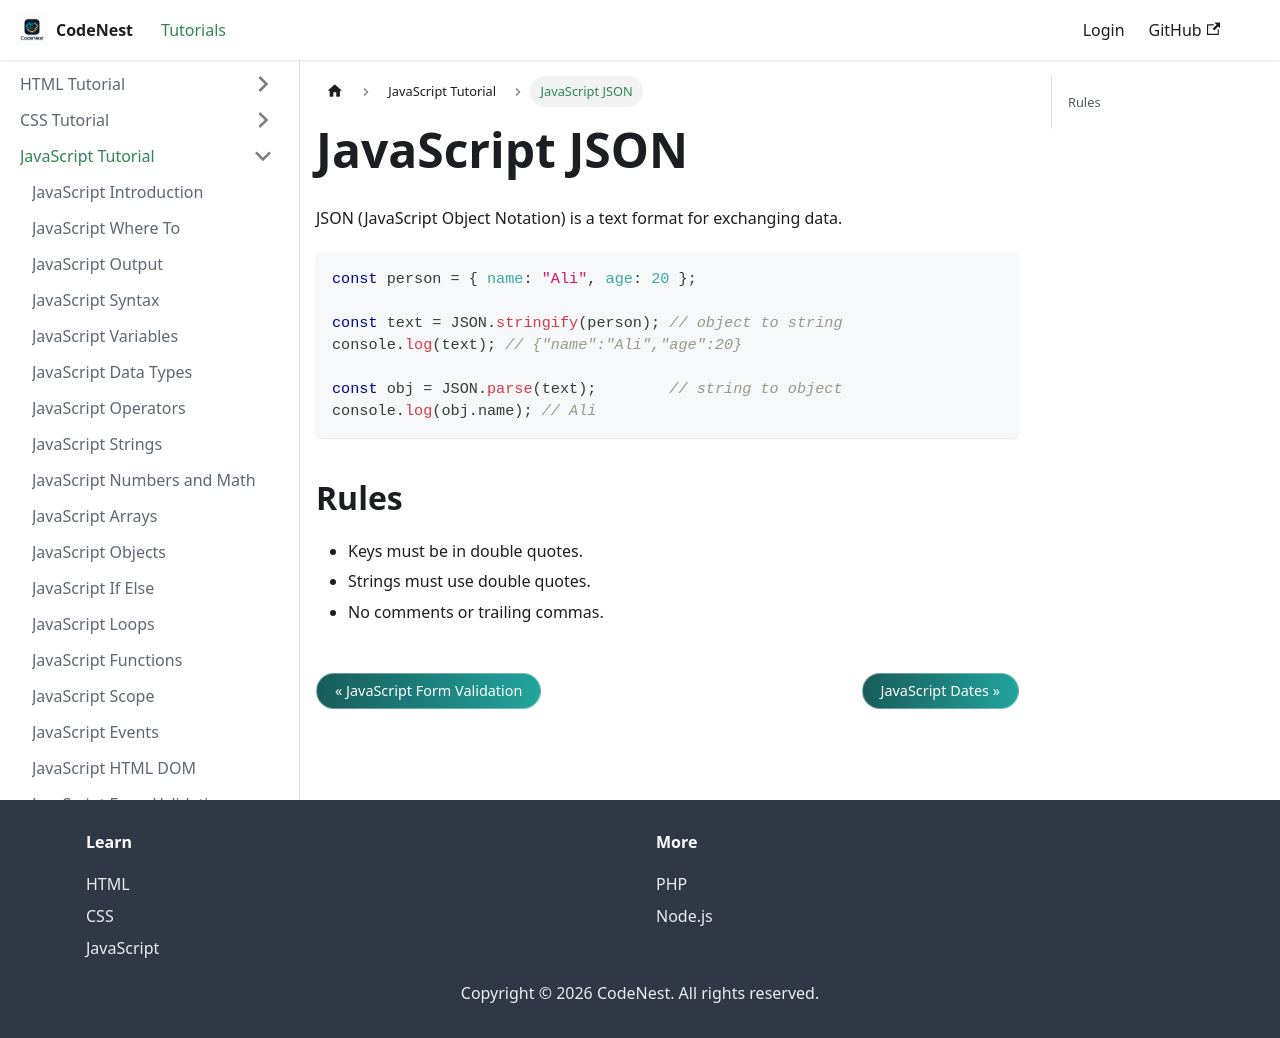

repository: adnankhan112/codenest · page: docs/javascript/json.html · generator: docusaurus

---
title: JavaScript JSON
sidebar_position: 19
---

# JavaScript JSON

JSON (JavaScript Object Notation) is a text format for exchanging data.

```javascript
const person = { name: "Ali", age: 20 };

const text = JSON.stringify(person); // object to string
console.log(text); // {"name":"Ali","age":20}

const obj = JSON.parse(text);        // string to object
console.log(obj.name); // Ali
```

## Rules

- Keys must be in double quotes.
- Strings must use double quotes.
- No comments or trailing commas.
